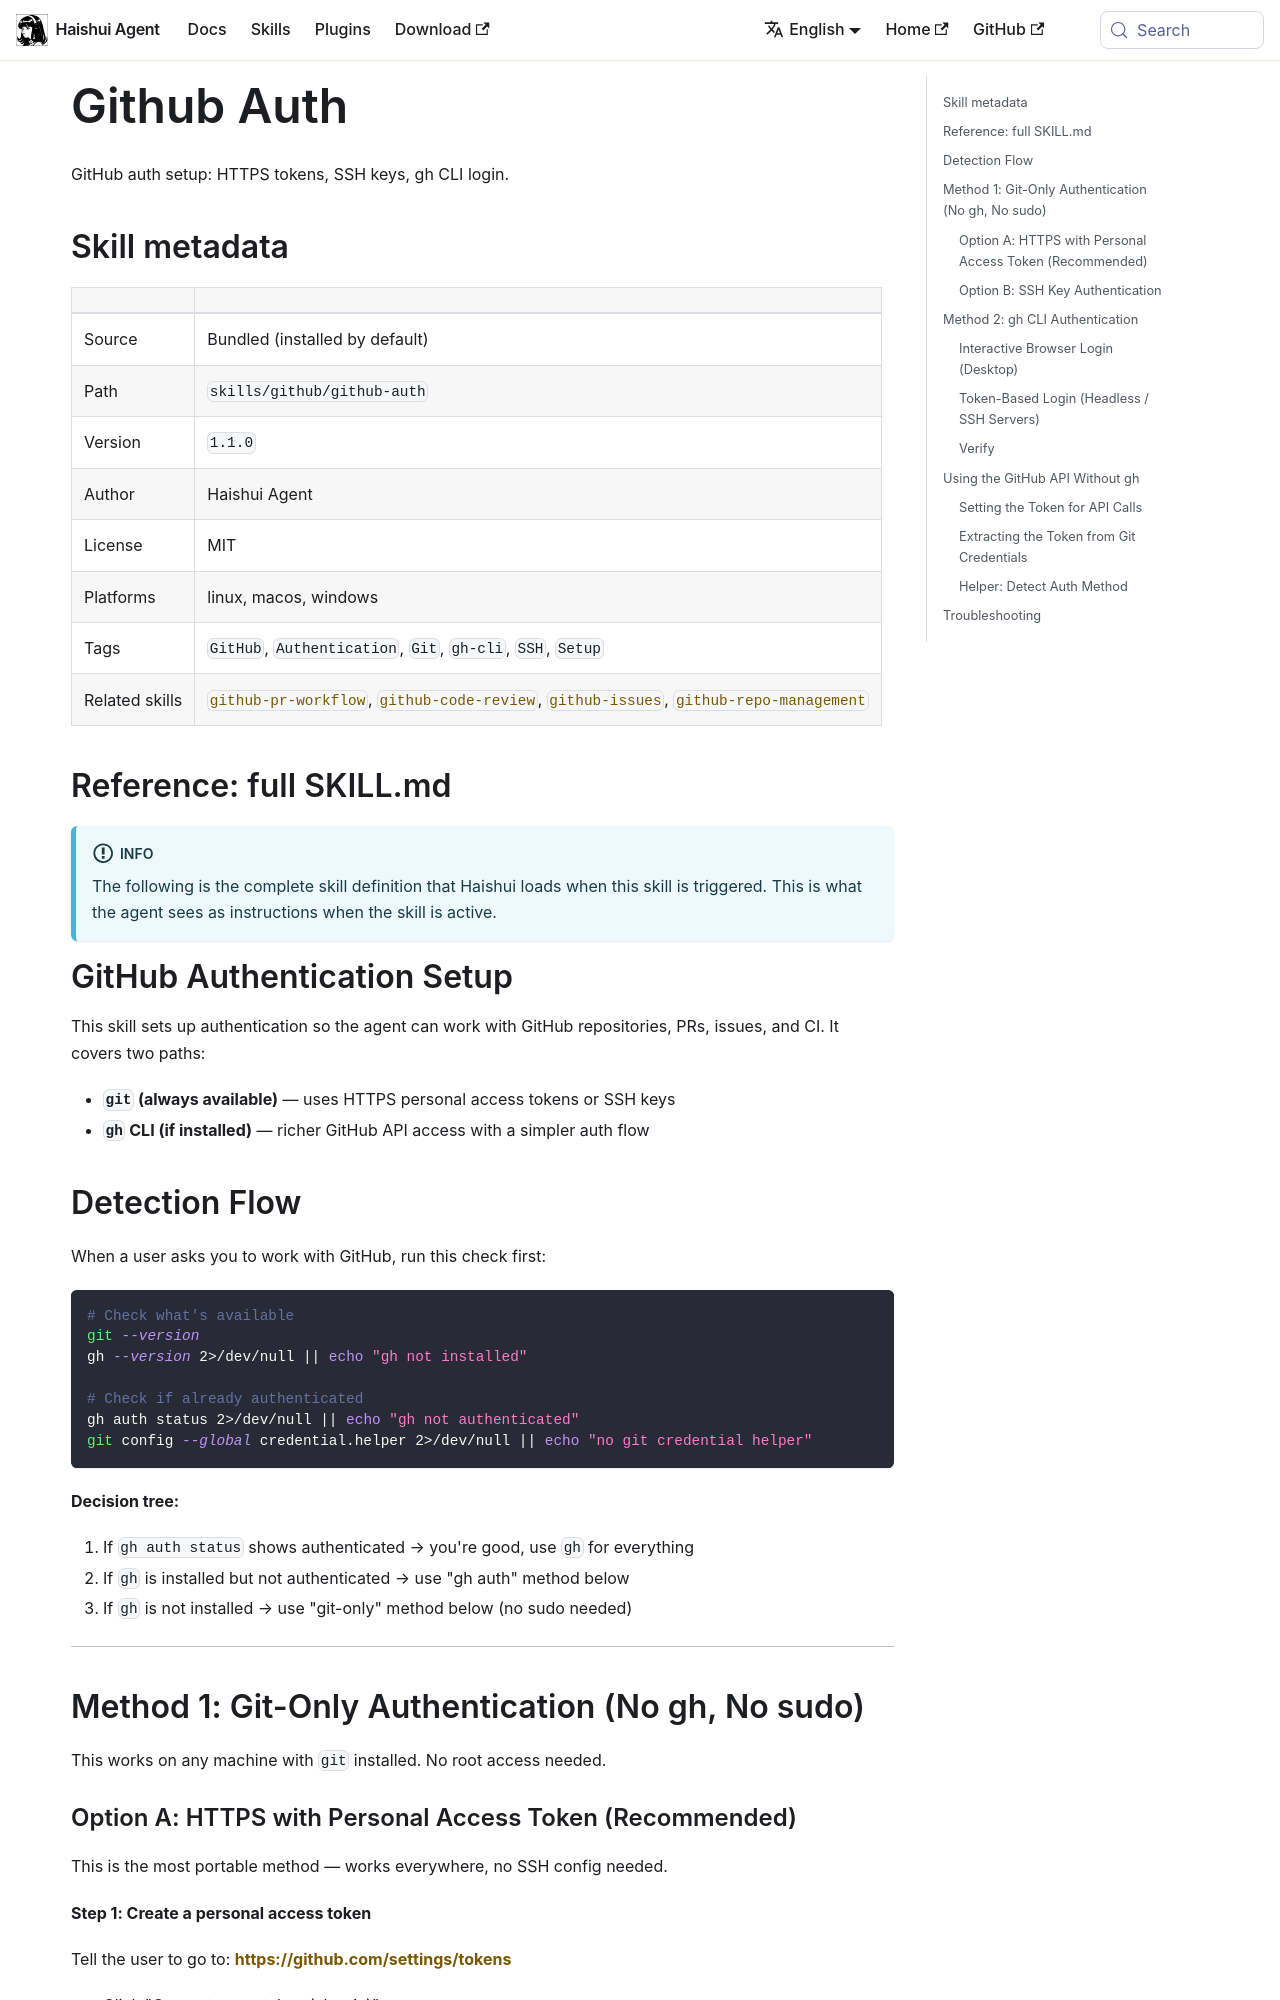

repository: aiqinghaiwork163/haishui-agent · page: docs/user-guide/skills/bundled/github/github-github-auth/index.html · generator: docusaurus

---
title: "Github Auth — GitHub auth setup: HTTPS tokens, SSH keys, gh CLI login"
sidebar_label: "Github Auth"
description: "GitHub auth setup: HTTPS tokens, SSH keys, gh CLI login"
---

{/* This page is auto-generated from the skill's SKILL.md by website/scripts/generate-skill-docs.py. Edit the source SKILL.md, not this page. */}

# Github Auth

GitHub auth setup: HTTPS tokens, SSH keys, gh CLI login.

## Skill metadata

| | |
|---|---|
| Source | Bundled (installed by default) |
| Path | `skills/github/github-auth` |
| Version | `1.1.0` |
| Author | Haishui Agent |
| License | MIT |
| Platforms | linux, macos, windows |
| Tags | `GitHub`, `Authentication`, `Git`, `gh-cli`, `SSH`, `Setup` |
| Related skills | [`github-pr-workflow`](./github-github-pr-workflow.md), [`github-code-review`](./github-github-code-review.md), [`github-issues`](./github-github-issues.md), [`github-repo-management`](./github-github-repo-management.md) |

## Reference: full SKILL.md

:::info
The following is the complete skill definition that Haishui loads when this skill is triggered. This is what the agent sees as instructions when the skill is active.
:::

# GitHub Authentication Setup

This skill sets up authentication so the agent can work with GitHub repositories, PRs, issues, and CI. It covers two paths:

- **`git` (always available)** — uses HTTPS personal access tokens or SSH keys
- **`gh` CLI (if installed)** — richer GitHub API access with a simpler auth flow

## Detection Flow

When a user asks you to work with GitHub, run this check first:

```bash
# Check what's available
git --version
gh --version 2>/dev/null || echo "gh not installed"

# Check if already authenticated
gh auth status 2>/dev/null || echo "gh not authenticated"
git config --global credential.helper 2>/dev/null || echo "no git credential helper"
```

**Decision tree:**
1. If `gh auth status` shows authenticated → you're good, use `gh` for everything
2. If `gh` is installed but not authenticated → use "gh auth" method below
3. If `gh` is not installed → use "git-only" method below (no sudo needed)

---

## Method 1: Git-Only Authentication (No gh, No sudo)

This works on any machine with `git` installed. No root access needed.
